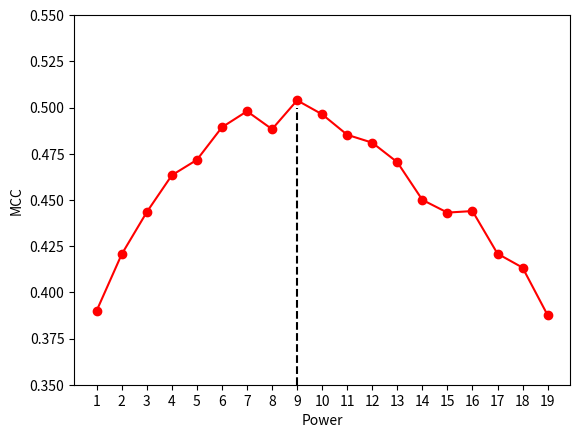
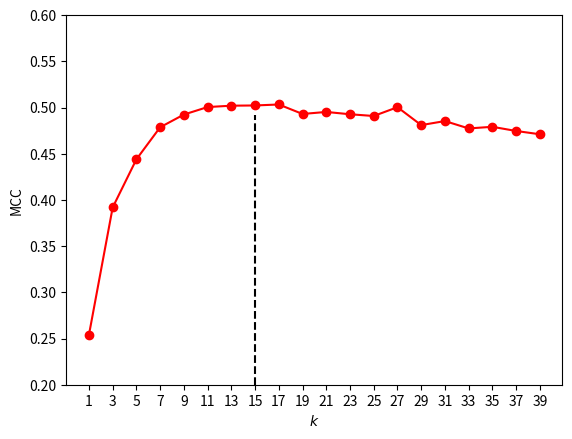

The matplotlib source for these figures, in order:
import matplotlib.pyplot as plt
# fig = plt.figure(dpi=600)
# ax1 = fig.add_subplot(1, 1, 1)
# ax1.plot(x, train_loss_record, label="train", color="red")
# ax2 = ax1.twinx()
# ax2.plot(x, val_loss_record, label="validation", color="blue")

# h1, l1 = ax1.get_legend_handles_labels()
# h2, l2 = ax2.get_legend_handles_labels()
# ax1.legend(h1+h2, l1+l2, loc='upper right')

# ax1.set_xlabel("Epoch")
# ax1.set_ylabel("Train Loss")
# ax2.set_ylabel("Validation Loss")

# plt.savefig(args.out + '/accuracy_earthquaker.png')


# for power score
y = [0.3901149270672358, 0.4206494917883885, 0.443427110687792, 0.4633526825916408, 0.4716882672848534, 0.4893202061996221, 0.49797765749125944, 0.4882725456705292, 0.5038806385169046, 0.4963224550832398, 0.48524314501494525, 0.4809697700033274, 0.4704099108613984, 0.450022867811469, 0.4431427523532218, 0.4439791723838553, 0.4209114682054451, 0.4133715924725581, 0.3876607524775294]
x = []
for i in range(len(y)):
    x.append(i+1)
fig = plt.figure(dpi=600)
ax1 = fig.add_subplot(1, 1, 1)
ax1.axvline(x=9, ymax=0.75, color="black", linestyle="--")
ax1.plot(x, y, color="red")
ax1.scatter(x, y, color="red")
ax1.set_ylim(0.35,0.55)

ax1.set_xlabel("Power")
ax1.set_ylabel("MCC")
ax1.set_xticks(x)


plt.savefig("beki_score.png")

# for width score
y = [0.2540243229438158, 0.3918553184984967, 0.44397207466317234, 0.4786345515787697, 0.492388919069146, 0.5005019336059235, 0.5019833134734678, 0.5022279180557734, 0.5032771609154747, 0.49302877230210435, 0.4952131853909414, 0.4927019074865624, 0.4908287425379201, 0.5003634109828774, 0.48097260257399677, 0.4853474912822796, 0.4773669574578094, 0.47913835200922056, 0.47460869972396597, 0.4710616823866584]
x = []
for i in range(len(y)):
    x.append(i*2+1)
fig = plt.figure(dpi=600)
ax1 = fig.add_subplot(1, 1, 1)
ax1.axvline(x=15, ymax=0.73, color="black", linestyle="--")
ax1.plot(x, y, color="red")
ax1.scatter(x, y, color = "red")
ax1.set_ylim(0.2,0.6)


ax1.set_xlabel("$k$")
ax1.set_ylabel("MCC")
ax1.set_xticks(x)

plt.savefig("input_width_score.png")